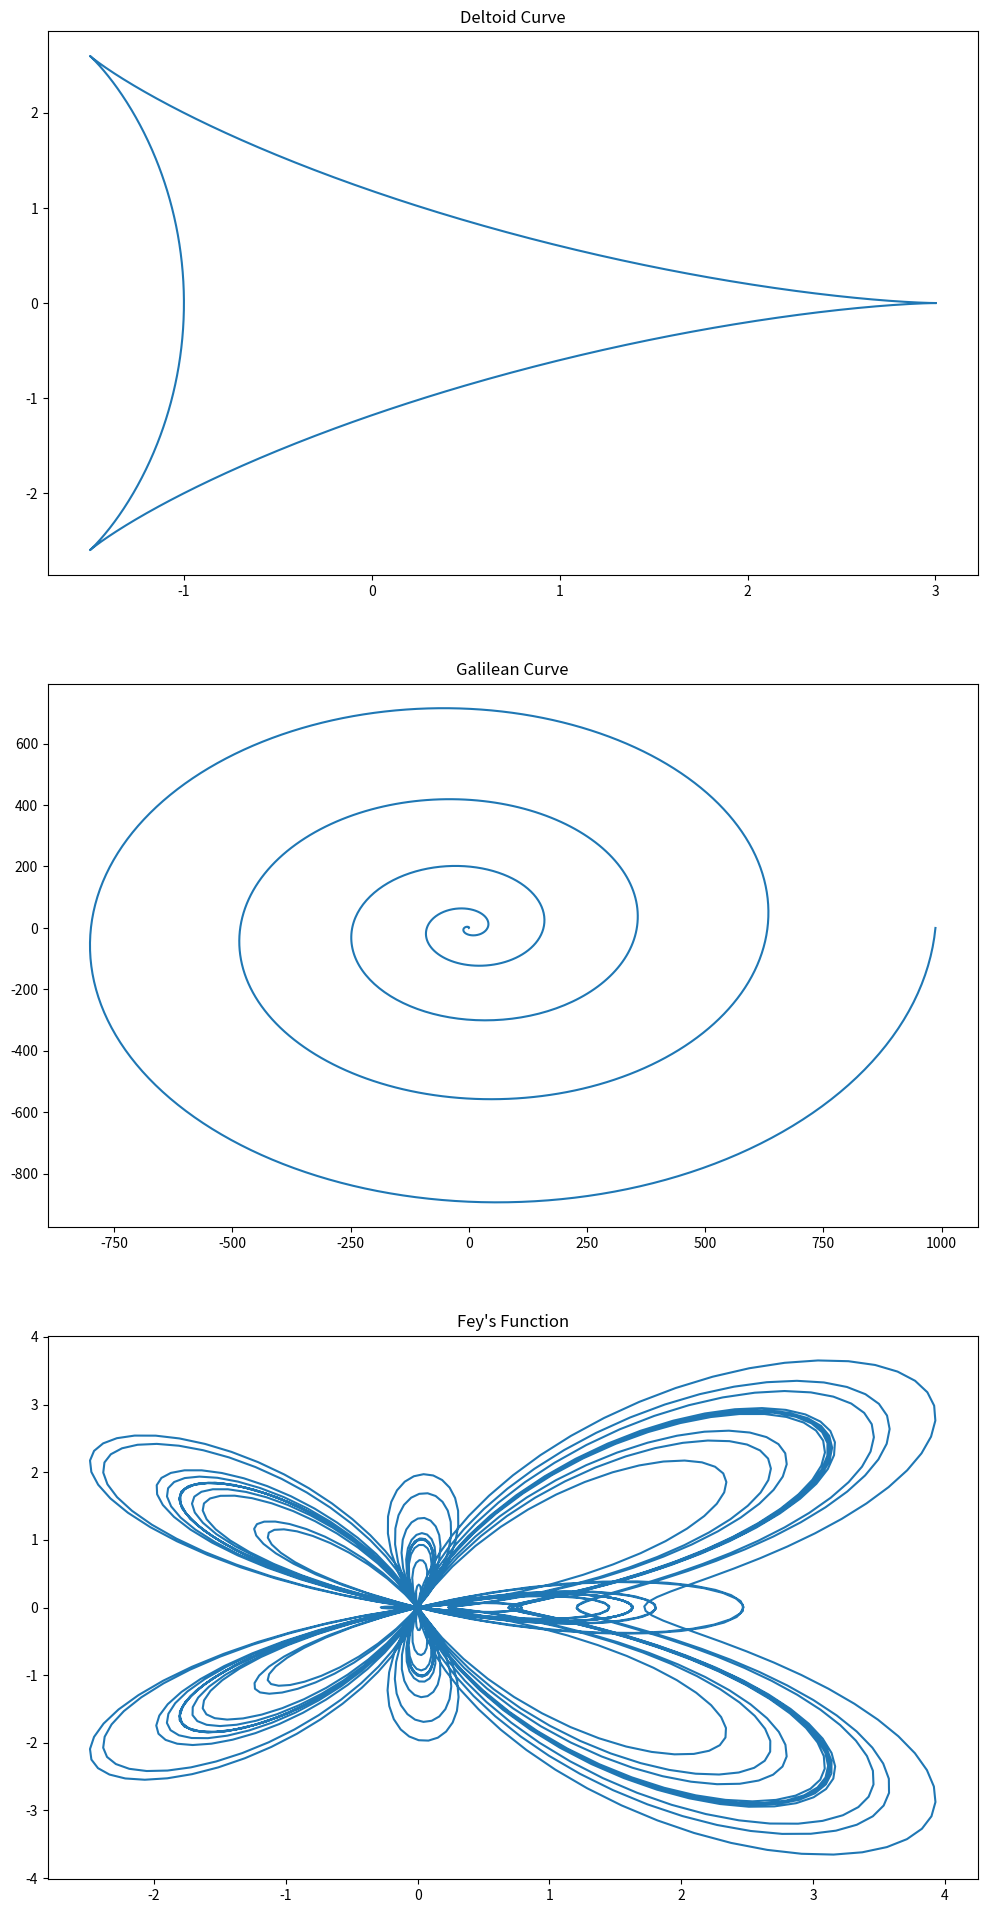

Here is the Python script that generated this plot:
import matplotlib.pyplot as plt
import numpy as np


def main():

    # Creating an array of zeros for both x and y
    x = np.empty(0)
    y = np.empty(0)
    # The actual deltoid curve loop
    pi = np.pi
    Theta = 0
    while Theta < 2 * pi:
        x = np.append(x, 2 * (np.cos(Theta)) + (np.cos(2 * Theta)))
        y = np.append(y, 2 * (np.sin(Theta)) - (np.sin(2 * Theta)))
        Theta += 0.005

    # We need another theta for this graph
    theta = np.radians(np.linspace(0, 360 * 5, 1000))
    r = theta ** 2

    # Standard equations
    x_2 = r * np.cos(theta)
    y_2 = r * np.sin(theta)

    # This is Fey's function
    def fey(angle):
        return np.exp(np.cos(angle)) - 2 * np.cos(4 * angle) + (np.sin(angle / 12)) ** 5

    # Let's break into x and y components

    def x_comp(fey, angle):
        return fey * np.cos(angle)

    def y_comp(fey, angle):
        return fey * np.sin(angle)

    angles = np.radians(np.linspace(0, 4320, 2000))
    xC = x_comp(fey(angles), angles)
    yC = y_comp(fey(angles), angles)

    fig, axs = plt.subplots(3, figsize=[12, 24])
    axs[0].plot(x, y)
    axs[0].set_title('Deltoid Curve')
    axs[1].plot(x_2, y_2)
    axs[1].set_title('Galilean Curve')
    axs[2].plot(xC, yC)
    axs[2].set_title("Fey's Function")
    plt.show()


if __name__ == '__main__':
    main()
